2-way image classification set "Kuku-Anemia.v4i.folder" from GitHub (Dani461-dev/Kuku-Anemia); label vocabulary: anemia, non anemia.

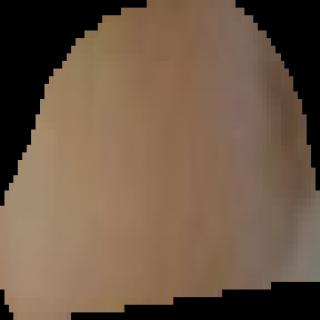
Label: non anemia

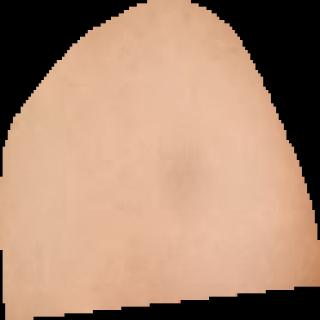
Label: non anemia

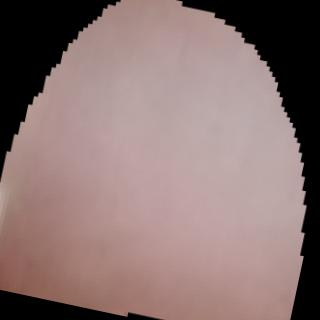
Label: anemia

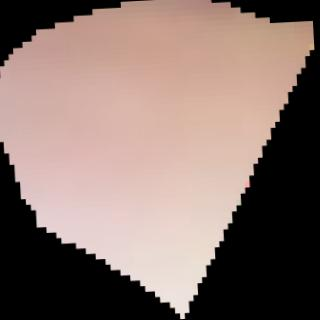
Label: anemia

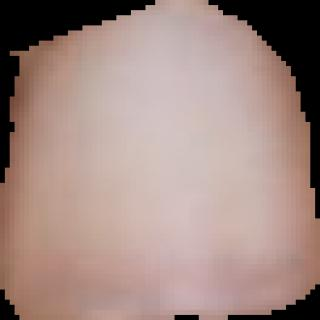
Label: anemia

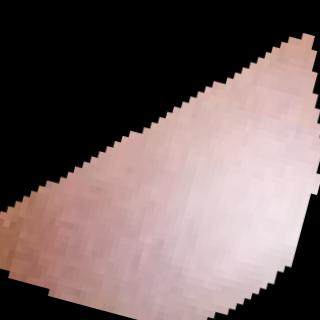
Label: anemia
